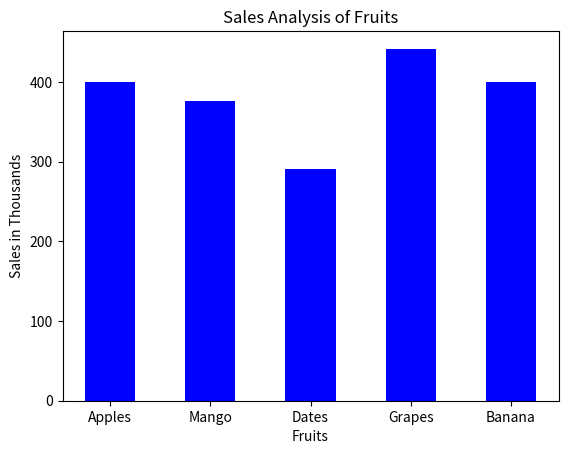
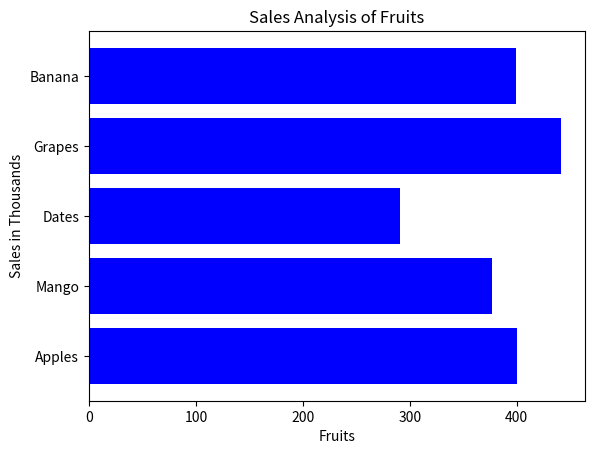

The matplotlib source for these figures, in order:
import matplotlib.pyplot as plt

fruits =['Apples','Mango','Dates','Grapes','Banana']
sales =[400.5,376.67,290.75,441.70,399.50]

plt.bar(fruits,sales,color='blue',width=0.5)
plt.title("Sales Analysis of Fruits")
plt.xlabel('Fruits')
plt.ylabel("Sales in Thousands")
plt.show()

plt.barh(fruits,sales,color='blue')
#plt.bar(fruits,sales,color='blue',width=0.5)
plt.title("Sales Analysis of Fruits")
plt.xlabel('Fruits')
plt.ylabel("Sales in Thousands")
plt.show()
